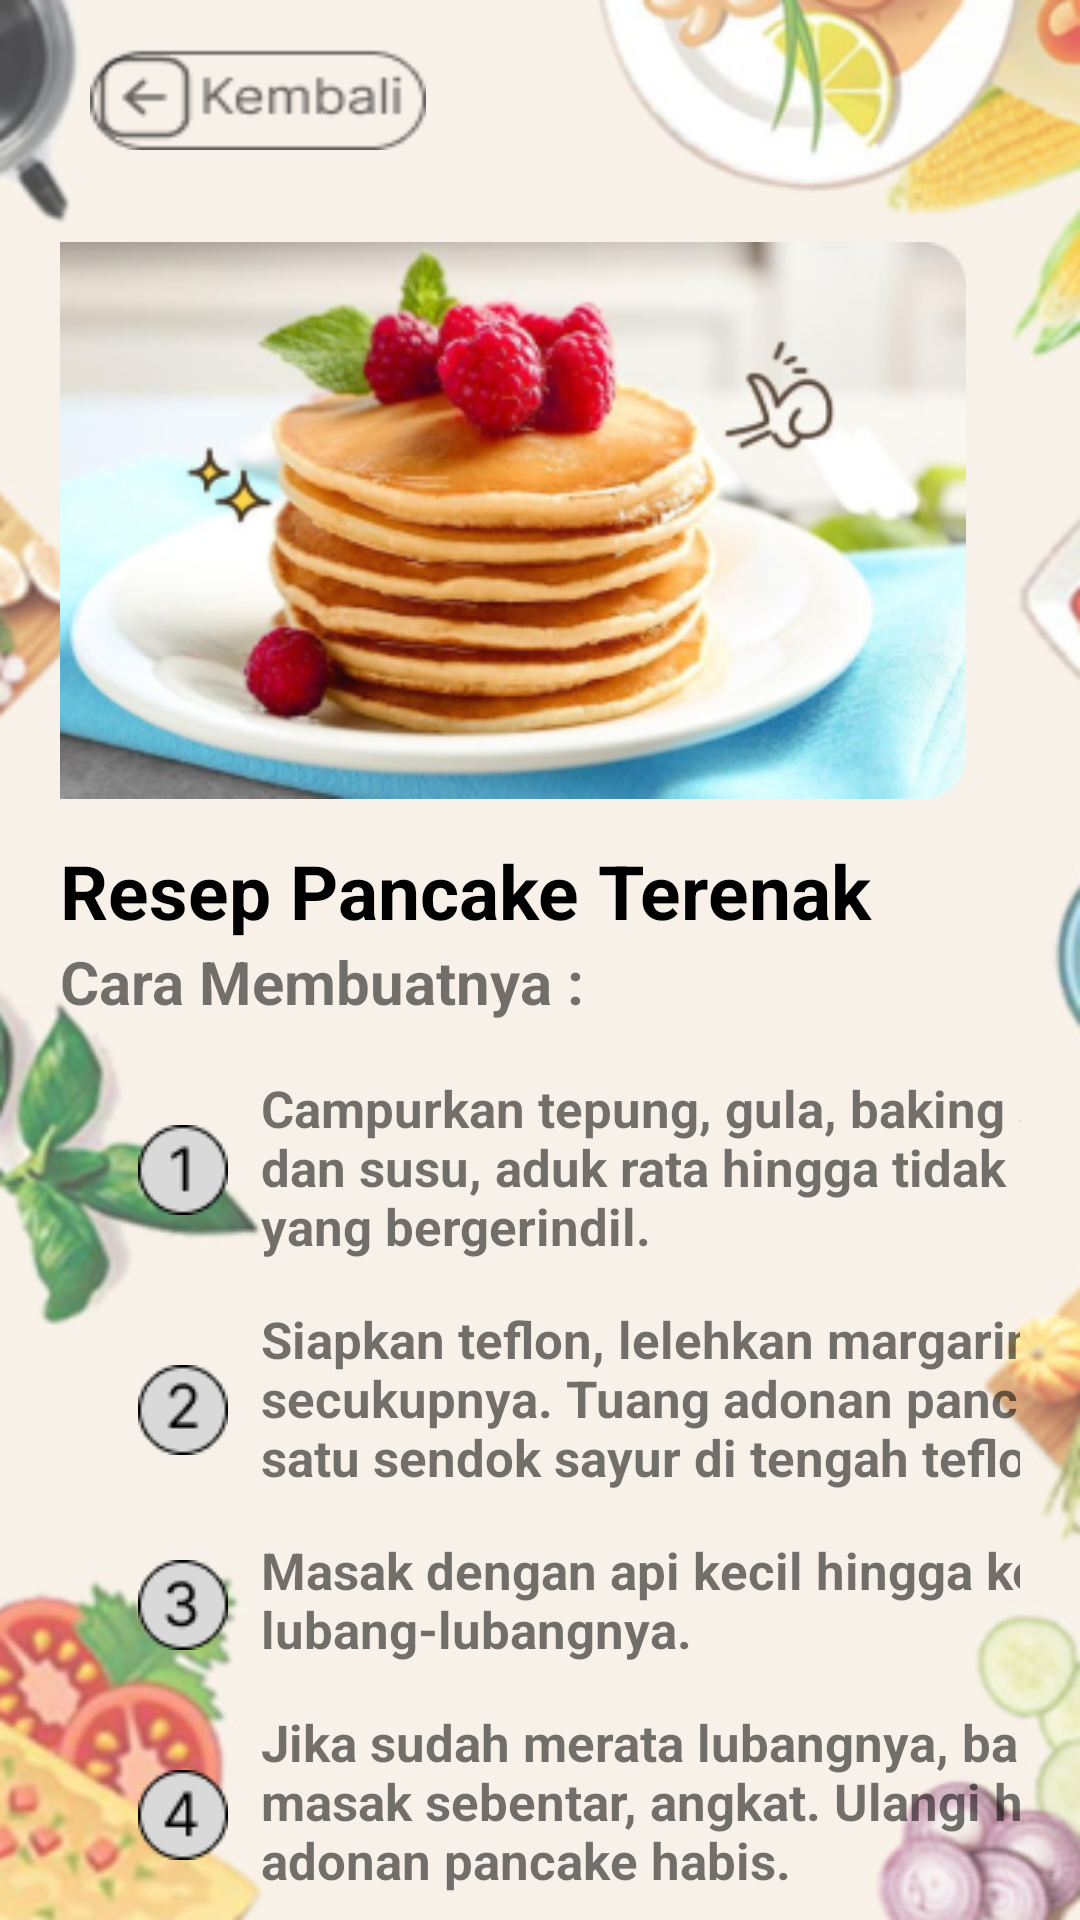

Android layout source for this screen:
<!-- AndroidManifest.xml: application theme Theme.ResepMakananRumahan -->
<!-- res/layout/activity_home4.xml -->
<?xml version="1.0" encoding="utf-8"?>
<androidx.constraintlayout.widget.ConstraintLayout xmlns:android="http://schemas.android.com/apk/res/android"
    xmlns:app="http://schemas.android.com/apk/res-auto"
    xmlns:tools="http://schemas.android.com/tools"
    android:layout_width="match_parent"
    android:layout_height="match_parent"
    android:background="@drawable/latar2"
    android:paddingLeft="20dp"
    android:paddingRight="20dp">

    <Button
        android:id="@+id/button"
        android:layout_width="112dp"
        android:layout_height="34dp"
        android:layout_marginStart="10dp"
        android:layout_marginTop="16dp"
        app:icon="@drawable/tombolkembali"
        app:iconTint="#000000"
        app:layout_constraintStart_toStartOf="parent"
        app:layout_constraintTop_toTopOf="parent"
        tools:ignore="MissingConstraints"
        android:background="@drawable/tombolkembali"/>

    <ImageView
        android:id="@+id/imageView7"
        android:layout_width="wrap_content"
        android:layout_height="wrap_content"
        android:layout_marginTop="26dp"
        android:layout_marginEnd="18dp"
        android:src="@drawable/pancake2"
        app:layout_constraintEnd_toEndOf="parent"
        app:layout_constraintTop_toBottomOf="@+id/button"
        tools:ignore="MissingConstraints" />

    <LinearLayout
        android:id="@+id/linearLayout12"
        android:layout_width="341dp"
        android:layout_height="75dp"
        android:layout_marginTop="9dp"
        android:orientation="vertical"
        app:layout_constraintTop_toBottomOf="@+id/imageView7"
        tools:ignore="MissingConstraints"
        tools:layout_editor_absoluteX="20dp">

        <TextView
            android:id="@+id/textView3"
            android:layout_width="match_parent"
            android:layout_height="wrap_content"
            android:text="Resep Pancake Terenak"
            android:textColor="#000000"
            android:textSize="25sp"
            android:textStyle="bold" />

        <TextView
            android:id="@+id/textView4"
            android:layout_width="match_parent"
            android:layout_height="43dp"
            android:text="Cara Membuatnya :"
            android:textSize="20sp"
            android:textStyle="bold" />

    </LinearLayout>

    <LinearLayout
        android:id="@+id/linearLayout13"
        android:layout_width="308dp"
        android:layout_height="283dp"
        android:layout_marginStart="5dp"
        android:layout_marginTop="3dp"
        android:orientation="vertical"
        app:layout_constraintStart_toEndOf="@+id/linearLayout11"
        app:layout_constraintTop_toBottomOf="@+id/linearLayout12"
        tools:ignore="MissingConstraints">

        <TextView
            android:id="@+id/textView5"
            android:layout_width="match_parent"
            android:layout_height="wrap_content"
            android:layout_marginBottom="15dp"
            android:text="Campurkan tepung, gula, baking soda, dan susu, aduk rata hingga tidak ada yang bergerindil."
            android:textSize="17sp"
            android:textStyle="bold" />

        <TextView
            android:id="@+id/textView11"
            android:layout_width="match_parent"
            android:layout_height="wrap_content"
            android:layout_marginBottom="15dp"
            android:text="Siapkan teflon, lelehkan margarin secukupnya. Tuang adonan pancake satu sendok sayur di tengah teflon."
            android:textSize="17sp"
            android:textStyle="bold" />

        <TextView
            android:id="@+id/textView12"
            android:layout_width="match_parent"
            android:layout_height="wrap_content"
            android:layout_marginBottom="15dp"
            android:text="Masak dengan api kecil hingga keluar lubang-lubangnya."
            android:textSize="17sp"
            android:textStyle="bold" />

        <TextView
            android:id="@+id/textView13"
            android:layout_width="match_parent"
            android:layout_height="wrap_content"
            android:text="Jika sudah merata lubangnya, balik dan masak sebentar, angkat. Ulangi hingga adonan pancake habis."
            android:textSize="17sp"
            android:textStyle="bold" />
    </LinearLayout>

    <LinearLayout
        android:id="@+id/linearLayout11"
        android:layout_width="42dp"
        android:layout_height="279dp"
        android:layout_marginStart="20dp"
        android:layout_marginEnd="5dp"
        android:orientation="vertical"
        app:layout_constraintEnd_toStartOf="@+id/linearLayout13"
        app:layout_constraintStart_toStartOf="parent"
        app:layout_constraintTop_toBottomOf="@+id/linearLayout12"
        tools:ignore="MissingConstraints">

        <ImageView
            android:id="@+id/imageView6"
            android:layout_width="match_parent"
            android:layout_height="wrap_content"
            android:layout_marginTop="20dp"
            android:layout_marginBottom="50dp"
            android:src="@drawable/tanda1" />

        <ImageView
            android:id="@+id/imageView11"
            android:layout_width="match_parent"
            android:layout_height="wrap_content"
            android:layout_marginBottom="35dp"
            android:src="@drawable/tanda2" />

        <ImageView
            android:id="@+id/imageView23"
            android:layout_width="match_parent"
            android:layout_height="wrap_content"
            android:layout_marginBottom="40dp"
            android:src="@drawable/tanda3" />

        <ImageView
            android:id="@+id/imageView24"
            android:layout_width="match_parent"
            android:layout_height="wrap_content"
            android:src="@drawable/tanda4" />
    </LinearLayout>

    <LinearLayout
        android:layout_width="300dp"
        android:layout_height="57dp"
        android:layout_marginTop="31dp"
        android:layout_marginBottom="2dp"
        android:orientation="horizontal"
        app:layout_constraintBottom_toBottomOf="parent"
        app:layout_constraintTop_toBottomOf="@+id/linearLayout13"
        tools:ignore="MissingConstraints"
        tools:layout_editor_absoluteX="54dp">

        <ImageView
            android:id="@+id/imageView10"
            android:layout_width="wrap_content"
            android:layout_height="wrap_content"
            android:layout_gravity="center"
            android:src="@drawable/explore"
            tools:ignore="MissingConstraints" />

        <ImageView
            android:id="@+id/imageView9"
            android:layout_width="wrap_content"
            android:layout_height="wrap_content"
            android:layout_gravity="center"
            android:layout_marginLeft="70dp"
            android:src="@drawable/beranda"
            tools:ignore="MissingConstraints" />

        <ImageView
            android:id="@+id/imageView8"
            android:layout_width="wrap_content"
            android:layout_height="wrap_content"
            android:layout_gravity="center"
            android:layout_marginLeft="70dp"
            android:src="@drawable/akun"
            tools:ignore="MissingConstraints" />
    </LinearLayout>
</androidx.constraintlayout.widget.ConstraintLayout>
<!-- resources referenced by this layout -->
<resources>
  <!-- drawable akun: png bitmap (drawable, 656 bytes) -->
  <!-- drawable beranda: png bitmap (drawable, 814 bytes) -->
  <!-- drawable explore: png bitmap (drawable, 992 bytes) -->
  <!-- drawable latar2: png bitmap (drawable, 104928 bytes) -->
  <!-- drawable pancake2: png bitmap (drawable, 112746 bytes) -->
  <!-- drawable tanda1: png bitmap (drawable, 785 bytes) -->
  <!-- drawable tanda2: png bitmap (drawable, 923 bytes) -->
  <!-- drawable tanda3: png bitmap (drawable, 968 bytes) -->
  <!-- drawable tanda4: png bitmap (drawable, 875 bytes) -->
  <!-- drawable tombolkembali: png bitmap (drawable, 1361 bytes) -->
  <style name="Theme.ResepMakananRumahan" parent="Theme.MaterialComponents.DayNight.DarkActionBar">
          
          <item name="colorPrimary">@color/purple_500</item>
          <item name="colorPrimaryVariant">@color/purple_700</item>
          <item name="colorOnPrimary">@color/white</item>
          
          <item name="colorSecondary">@color/teal_200</item>
          <item name="colorSecondaryVariant">@color/teal_700</item>
          <item name="colorOnSecondary">@color/black</item>
          
          <item name="android:statusBarColor">?attr/colorPrimaryVariant</item>
          
      </style>
  <color name="purple_500">#FFFFFF</color>
  <color name="purple_700">#FF3700B3</color>
  <color name="white">#FFFFFFFF</color>
  <color name="teal_200">#FF03DAC5</color>
  <color name="teal_700">#FF018786</color>
  <color name="black">#FF000000</color>
</resources>
